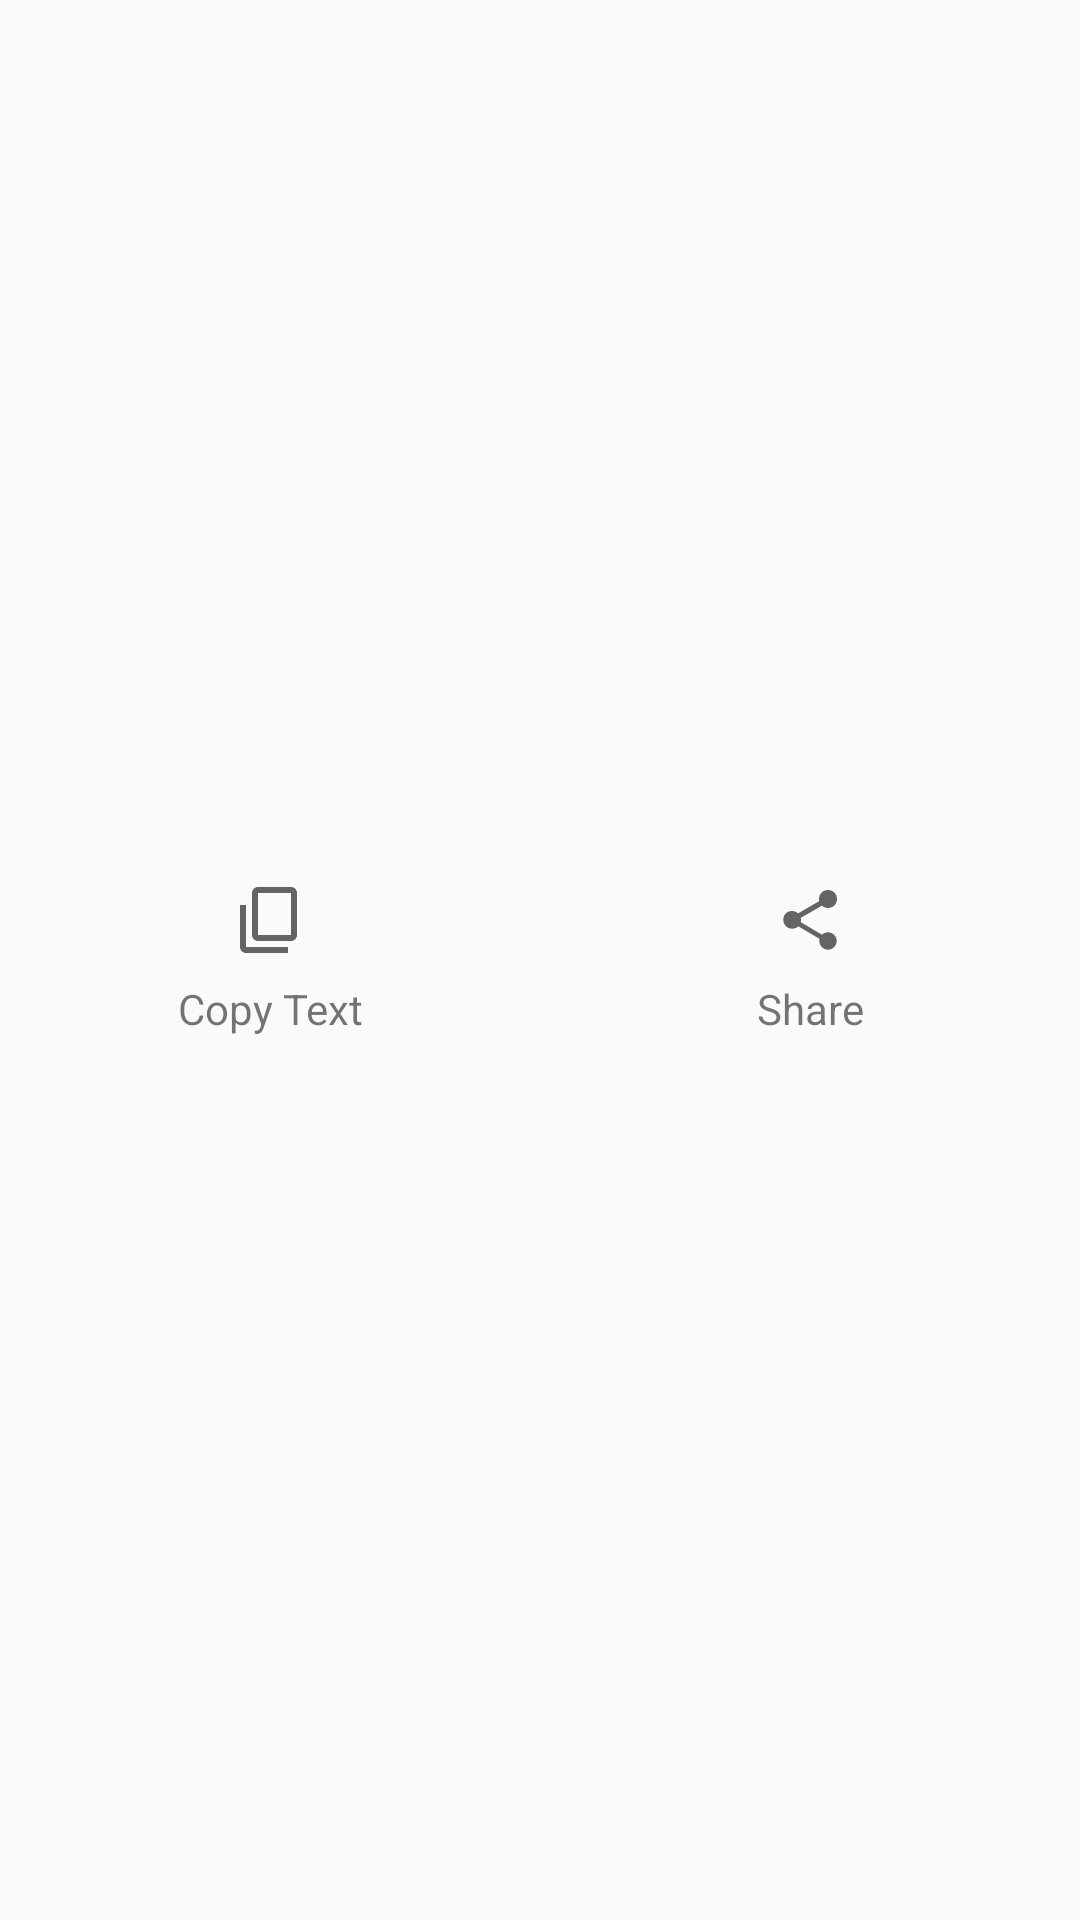

Write the Android layout XML for this screen, with the resource values it uses.
<!-- AndroidManifest.xml: application theme AppTheme -->
<!-- res/layout/chat_view_bottom_sheet.xml -->
<?xml version="1.0" encoding="utf-8"?>
<android.support.constraint.ConstraintLayout xmlns:android="http://schemas.android.com/apk/res/android"
    xmlns:app="http://schemas.android.com/apk/res-auto"
    xmlns:tools="http://schemas.android.com/tools"
    android:id="@+id/chat_view_bottom_sheet"
    android:layout_width="match_parent"
    android:layout_height="wrap_content"
    android:background="#00555555"
    android:weightSum="1"
    app:layout_behavior="android.support.design.widget.BottomSheetBehavior">

    <android.support.constraint.ConstraintLayout
        android:id="@+id/chat_view_bottom_sheet_copy"
        android:layout_width="0dp"
        android:layout_height="wrap_content"
        android:clickable="true"
        android:focusable="true"
        android:foreground="?android:attr/selectableItemBackground"
        android:gravity="center_horizontal"
        app:layout_constraintBottom_toBottomOf="parent"
        app:layout_constraintEnd_toStartOf="@+id/chat_view_bottom_sheet_share"
        app:layout_constraintStart_toStartOf="parent"
        app:layout_constraintTop_toTopOf="parent">

        <ImageView
            android:id="@+id/imageView"
            android:layout_width="wrap_content"
            android:layout_height="wrap_content"
            android:layout_marginTop="16dp"
            app:layout_constraintEnd_toEndOf="parent"
            app:layout_constraintStart_toStartOf="parent"
            app:layout_constraintTop_toTopOf="parent"
            app:layout_constraintVertical_chainStyle="packed"
            app:srcCompat="?android:attr/actionModeCopyDrawable" />

        <TextView
            android:id="@+id/textView3"
            android:layout_width="wrap_content"
            android:layout_height="wrap_content"
            android:layout_marginBottom="16dp"
            android:layout_marginTop="8dp"
            android:text="Copy Text"
            app:layout_constraintBottom_toBottomOf="parent"
            app:layout_constraintEnd_toEndOf="@+id/imageView"
            app:layout_constraintStart_toStartOf="@+id/imageView"
            app:layout_constraintTop_toBottomOf="@+id/imageView" />
    </android.support.constraint.ConstraintLayout>

    <android.support.constraint.ConstraintLayout
        android:id="@+id/chat_view_bottom_sheet_share"
        android:layout_width="0dp"
        android:layout_height="wrap_content"
        android:clickable="true"
        android:focusable="true"
        android:foreground="?android:attr/selectableItemBackground"
        android:gravity="center_horizontal"
        app:layout_constraintBottom_toBottomOf="parent"
        app:layout_constraintEnd_toEndOf="parent"
        app:layout_constraintStart_toEndOf="@+id/chat_view_bottom_sheet_copy"
        app:layout_constraintTop_toTopOf="parent">

        <ImageView
            android:id="@+id/imageView2"
            android:layout_width="wrap_content"
            android:layout_height="wrap_content"
            android:layout_marginTop="16dp"
            app:layout_constraintEnd_toEndOf="parent"
            app:layout_constraintStart_toStartOf="parent"
            app:layout_constraintTop_toTopOf="parent"
            app:srcCompat="?android:attr/actionModeShareDrawable" />

        <TextView
            android:id="@+id/textView5"
            android:layout_width="wrap_content"
            android:layout_height="wrap_content"
            android:layout_marginBottom="16dp"
            android:layout_marginTop="8dp"
            android:text="Share"
            app:layout_constraintBottom_toBottomOf="parent"
            app:layout_constraintEnd_toEndOf="@+id/imageView2"
            app:layout_constraintStart_toStartOf="@+id/imageView2"
            app:layout_constraintTop_toBottomOf="@+id/imageView2" />
    </android.support.constraint.ConstraintLayout>
</android.support.constraint.ConstraintLayout>
<!-- resources referenced by this layout -->
<resources>
  <style name="AppTheme" parent="Theme.AppCompat.Light">
          
          <item name="colorPrimary">@color/colorPrimary</item>
          <item name="colorPrimaryDark">@color/colorPrimaryDark</item>
          <item name="colorAccent">@color/colorAccent</item>
      </style>
  <color name="colorPrimary">#f5f5f5</color>
  <color name="colorPrimaryDark">#e6e6e6</color>
  <color name="colorAccent">#607d8b</color>
</resources>
